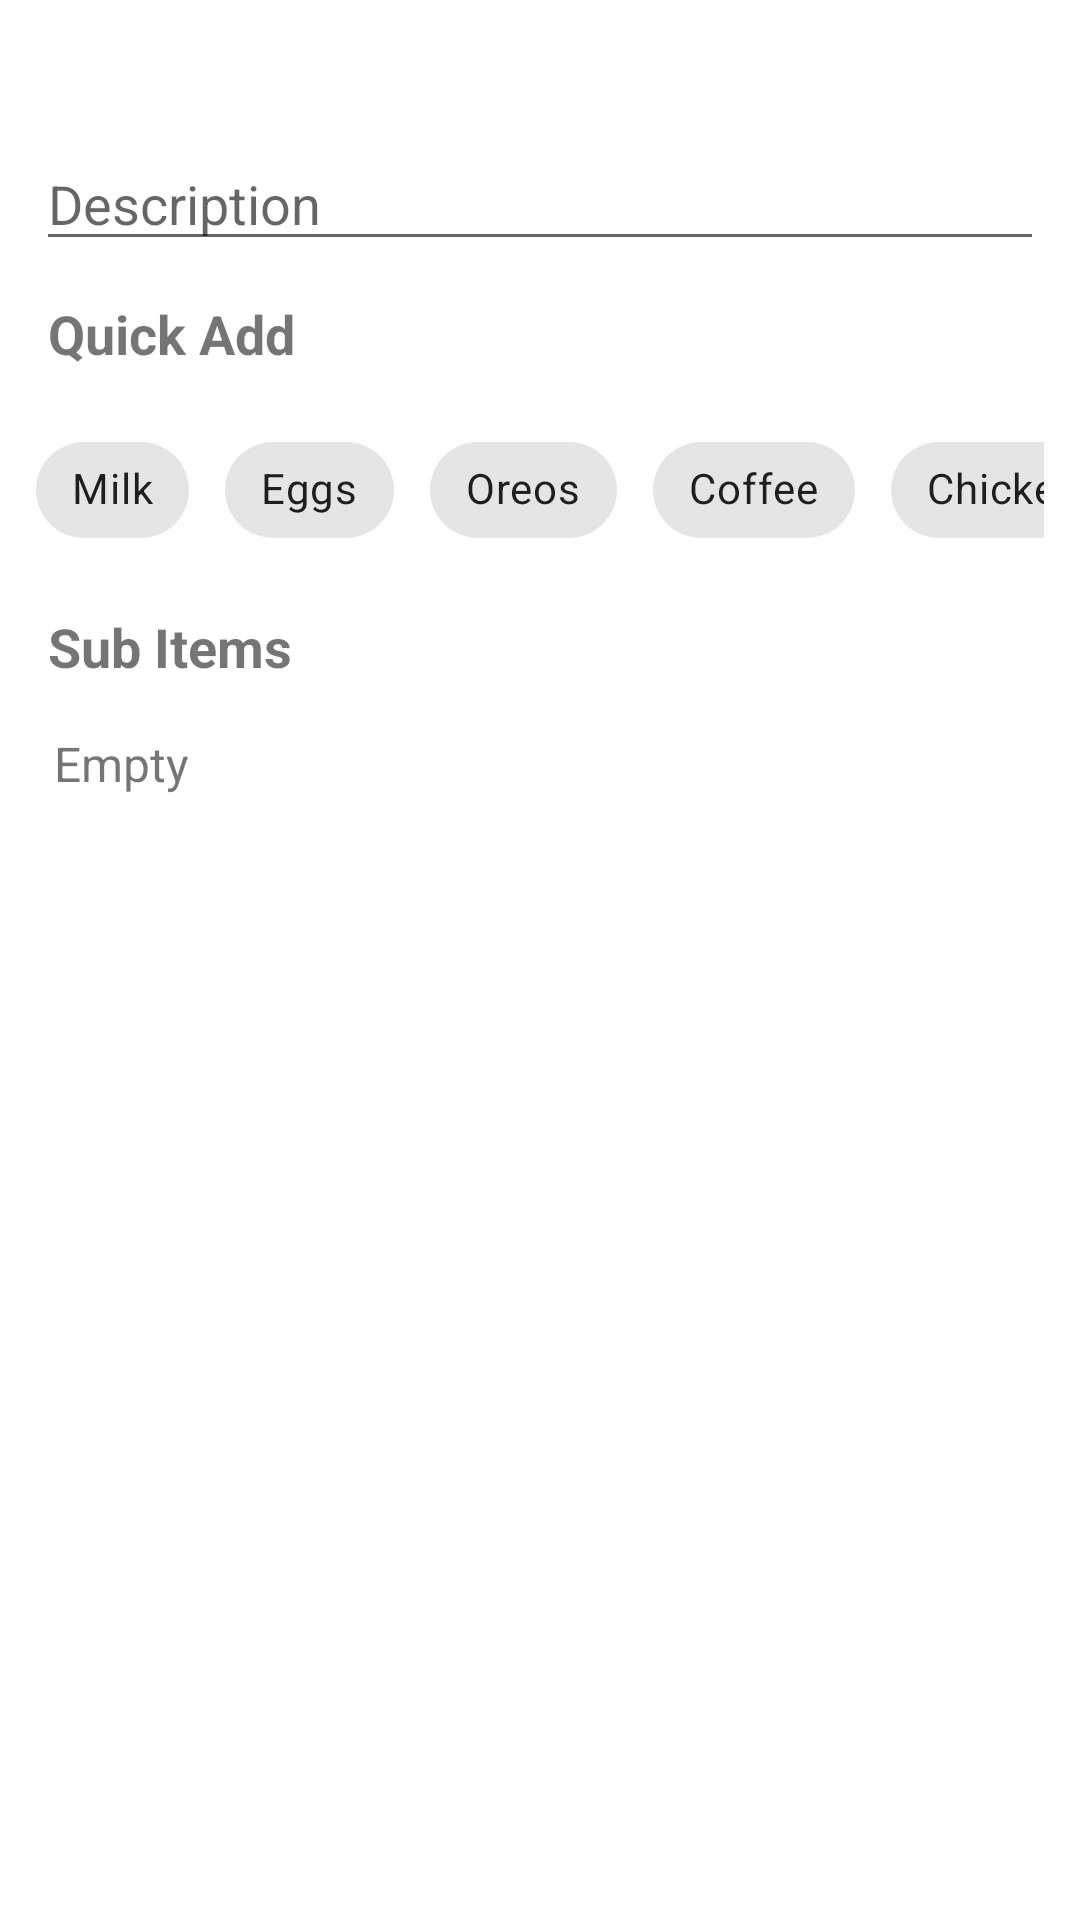

Produce the Android XML layout that renders to this screen, including the resource entries it uses.
<!-- AndroidManifest.xml: activity theme AppTheme.NoActionBar -->
<!-- res/layout/task_detail.xml -->
<?xml version="1.0" encoding="utf-8"?>
<LinearLayout xmlns:android="http://schemas.android.com/apk/res/android"
    xmlns:tools="http://schemas.android.com/tools"
    xmlns:app="http://schemas.android.com/apk/res-auto"
    android:layout_width="match_parent"
    android:layout_height="wrap_content"
    android:orientation="vertical"
    tools:context=".ui.fragments.TaskDetailFragment"
    android:id="@+id/frameLayout">

    <TextView
        android:id="@+id/task_detail"
        android:layout_width="match_parent"
        android:layout_height="wrap_content"
        android:layout_marginTop="16dp"
        android:layout_marginStart="16dp"
        android:layout_marginEnd="16dp"
        tools:text="Shopping List"
        android:textSize="16sp"
        android:textIsSelectable="true" />

    <EditText
        android:id="@+id/edit_text"
        android:layout_width="match_parent"
        android:layout_height="wrap_content"
        android:layout_marginTop="8dp"
        android:layout_marginStart="12dp"
        android:layout_marginEnd="12dp"
        android:ems="10"
        android:gravity="start|bottom"
        android:hint="@string/description"
        android:inputType="textMultiLine" />

    <LinearLayout
        android:id="@+id/actionButtons"
        android:layout_width="match_parent"
        android:layout_height="wrap_content"
        android:orientation="vertical" />

    <include layout="@layout/quick_add"
        android:layout_width="match_parent"
        android:layout_height="wrap_content"
        android:layout_margin="8dp" />

    <TextView
        android:id="@+id/textView"
        android:layout_width="wrap_content"
        android:layout_height="wrap_content"
        android:text="@string/sub_items"
        android:textSize="18sp"
        android:textStyle="bold"
        android:layout_marginStart="16dp" />

    <androidx.recyclerview.widget.RecyclerView
        android:id="@+id/sub_task_list"
        android:name="com.yoseph.re_mind.ui.activities.TaskSubItemsFragment"
        android:layout_width="match_parent"
        android:layout_height="wrap_content"
        android:layout_marginStart="16dp"
        android:layout_marginTop="8dp"
        android:layout_marginEnd="16dp"
        app:layoutManager="LinearLayoutManager"
        tools:context=".ui.fragments.OverviewFragment"
        tools:listitem="@layout/task_list_content"
        android:visibility="gone"/>

    <TextView
        android:id="@+id/empty_view"
        android:layout_width="match_parent"
        android:layout_height="wrap_content"
        android:text="Empty"
        android:textSize="16sp"
        android:layout_marginStart="18dp"
        android:layout_marginTop="16dp"
        android:layout_marginBottom="16dp"/>


</LinearLayout>
<!-- res/layout/quick_add.xml (included above) -->
<?xml version="1.0" encoding="utf-8"?>
<androidx.constraintlayout.widget.ConstraintLayout
    xmlns:android="http://schemas.android.com/apk/res/android"
    xmlns:app="http://schemas.android.com/apk/res-auto"
    android:id="@+id/quick_add"
    android:layout_width="match_parent"
    android:layout_height="wrap_content"
    android:orientation="horizontal">

    <TextView
        android:id="@+id/textView"
        android:layout_width="wrap_content"
        android:layout_height="wrap_content"
        android:layout_marginStart="8dp"
        android:layout_marginTop="4dp"
        android:layout_marginBottom="16dp"
        android:text="@string/quick_add"
        android:textSize="18sp"
        android:textStyle="bold"
        app:layout_constraintBottom_toTopOf="@+id/horizontalScrollView2"
        app:layout_constraintStart_toStartOf="parent"
        app:layout_constraintTop_toTopOf="parent"
        app:layout_constraintVertical_bias="0.0" />

    <HorizontalScrollView
        android:id="@+id/horizontalScrollView2"
        android:layout_width="match_parent"
        android:layout_height="match_parent"
        android:layout_marginStart="4dp"
        android:layout_marginEnd="4dp"
        android:layout_marginBottom="8dp"
        android:fillViewport="true"
        android:scrollbars="none"
        android:overScrollMode="always"
        app:layout_constraintBottom_toBottomOf="parent"
        app:layout_constraintEnd_toEndOf="parent"
        app:layout_constraintStart_toStartOf="parent">

        <LinearLayout
            android:layout_width="wrap_content"
            android:layout_height="match_parent"
            android:orientation="vertical">

            <com.google.android.material.chip.ChipGroup
                android:id="@+id/quick_add_chips"
                android:layout_width="match_parent"
                android:layout_height="match_parent"
                app:chipSpacingHorizontal="12dp"
                app:singleLine="true">

                <com.google.android.material.chip.Chip
                    android:id="@+id/chip6"
                    android:layout_width="wrap_content"
                    android:layout_height="wrap_content"
                    android:text="@string/milk" />

                <com.google.android.material.chip.Chip
                    android:id="@+id/chip5"
                    android:layout_width="wrap_content"
                    android:layout_height="wrap_content"
                    android:text="@string/eggs" />

                <com.google.android.material.chip.Chip
                    android:id="@+id/chip4"
                    android:layout_width="wrap_content"
                    android:layout_height="wrap_content"
                    android:text="@string/oreos" />

                <com.google.android.material.chip.Chip
                    android:id="@+id/chip3"
                    android:layout_width="wrap_content"
                    android:layout_height="wrap_content"
                    android:text="@string/coffee" />

                <com.google.android.material.chip.Chip
                    android:id="@+id/chip2"
                    android:layout_width="wrap_content"
                    android:layout_height="wrap_content"
                    android:text="@string/chicken" />

                <com.google.android.material.chip.Chip
                    android:id="@+id/chip"
                    android:layout_width="wrap_content"
                    android:layout_height="wrap_content"
                    android:text="@string/tea" />

            </com.google.android.material.chip.ChipGroup>

        </LinearLayout>

    </HorizontalScrollView>

</androidx.constraintlayout.widget.ConstraintLayout>
<!-- res/layout/task_list_content.xml (included above) -->
<?xml version="1.0" encoding="utf-8"?>
<LinearLayout xmlns:android="http://schemas.android.com/apk/res/android"
    xmlns:app="http://schemas.android.com/apk/res-auto"
    android:layout_width="match_parent"
    android:gravity="center_vertical"
    android:layout_height="80dp">

    <RadioButton
        android:id="@+id/radioButton"
        android:layout_width="wrap_content"
        android:layout_height="wrap_content" />

    <LinearLayout
        android:layout_width="0dp"
        android:layout_height="match_parent"
        android:orientation="vertical"
        android:layout_weight="2">

        <TextView
            android:id="@+id/title"
            android:layout_width="wrap_content"
            android:layout_height="40dp"
            android:gravity="bottom"
            android:paddingLeft="@dimen/task_padding"
            android:text="Title"
            android:textSize="18sp"
            android:textStyle="bold" />

        <TextView
            android:id="@+id/detail"
            android:layout_width="wrap_content"
            android:layout_height="40dp"
            android:gravity="top"
            android:paddingLeft="@dimen/task_padding"
            android:text="Detail"
            android:textSize="16sp" />
    </LinearLayout>


    <ImageView
        android:id="@+id/iconView"
        android:layout_width="@dimen/overview_icon_size"
        android:layout_height="@dimen/overview_icon_size"
        android:layout_alignParentEnd="true"
        android:layout_marginEnd="8dp"
        app:srcCompat="@drawable/arrow_right" />


</LinearLayout>
<!-- resources referenced by this layout -->
<resources>
  <dimen name="overview_icon_size">28dp</dimen>
  <dimen name="task_padding">16dp</dimen>
  <string name="chicken">Chicken</string>
  <string name="coffee">Coffee</string>
  <string name="description">Description</string>
  <string name="eggs">Eggs</string>
  <string name="milk">Milk</string>
  <string name="oreos">Oreos</string>
  <string name="quick_add">Quick Add</string>
  <string name="sub_items">Sub Items</string>
  <string name="tea">Tea</string>
  <style name="AppTheme.NoActionBar">
          <item name="windowActionBar">false</item>
          <item name="windowNoTitle">true</item>
          <item name="android:navigationBarColor">@color/colorPrimary</item>
      </style>
  <color name="colorPrimary">#000000</color>
</resources>
